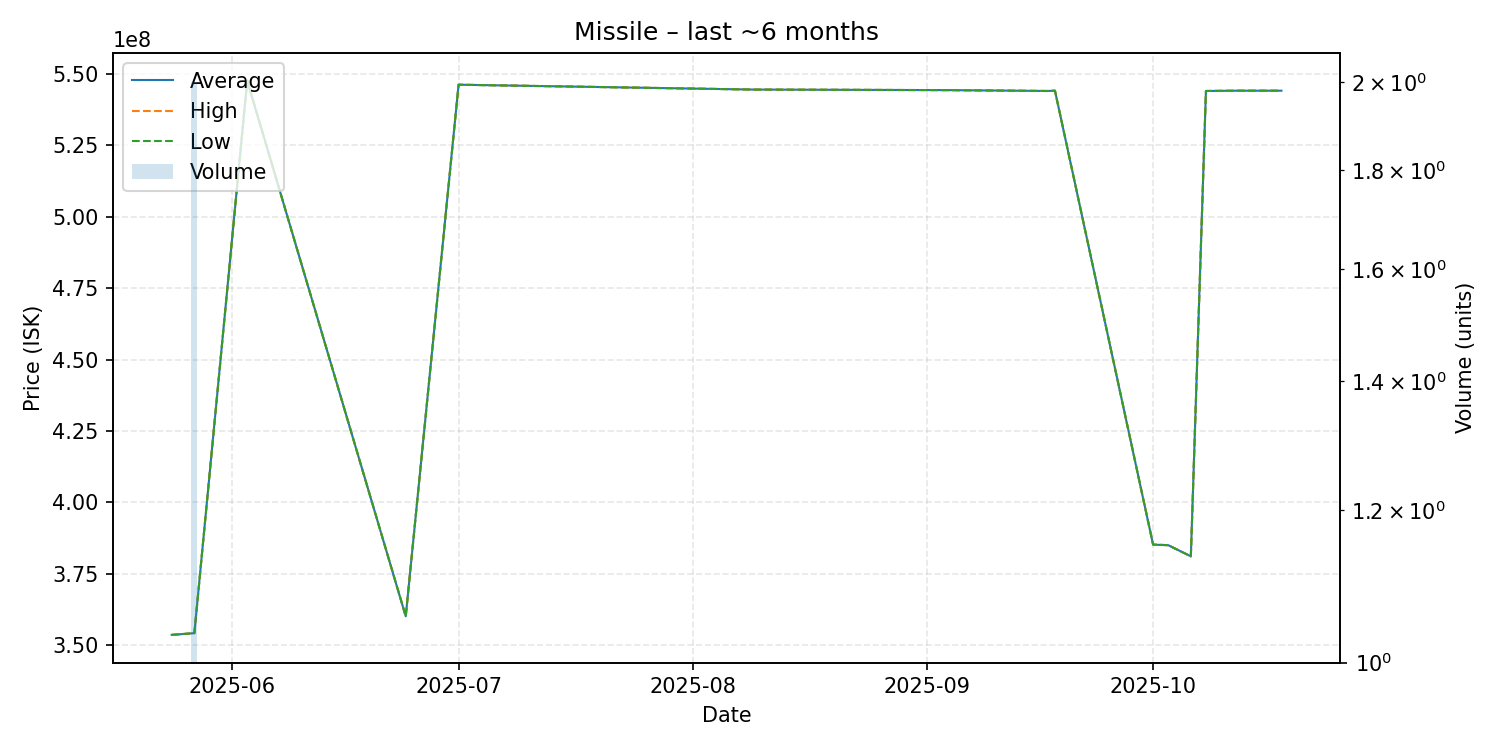

Values plotted in this chart, from the file beside it:
date, average, highest, lowest, order_count, volume
2025-05-24, 353600000, 353600000, 353600000, 1, 1
2025-05-27, 354200000, 354200000, 354200000, 1, 2
2025-06-03, 547600000, 547600000, 547600000, 1, 1
2025-06-24, 360100000, 360100000, 360100000, 1, 1
2025-07-01, 546200000, 546200000, 546200000, 1, 1
2025-08-09, 544500000, 544500000, 544500000, 1, 1
2025-09-04, 544300000, 544300000, 544300000, 1, 1
2025-09-17, 544000000, 544000000, 544000000, 1, 1
2025-09-18, 544100000, 544100000, 544100000, 1, 1
2025-10-01, 385200000, 385200000, 385200000, 1, 1
2025-10-03, 385000000, 385000000, 385000000, 1, 1
2025-10-06, 381100000, 381100000, 381100000, 1, 1
2025-10-08, 544000000, 544000000, 544000000, 1, 1
2025-10-12, 544100000, 544100000, 544100000, 1, 1
2025-10-18, 544100000, 544100000, 544100000, 1, 1
